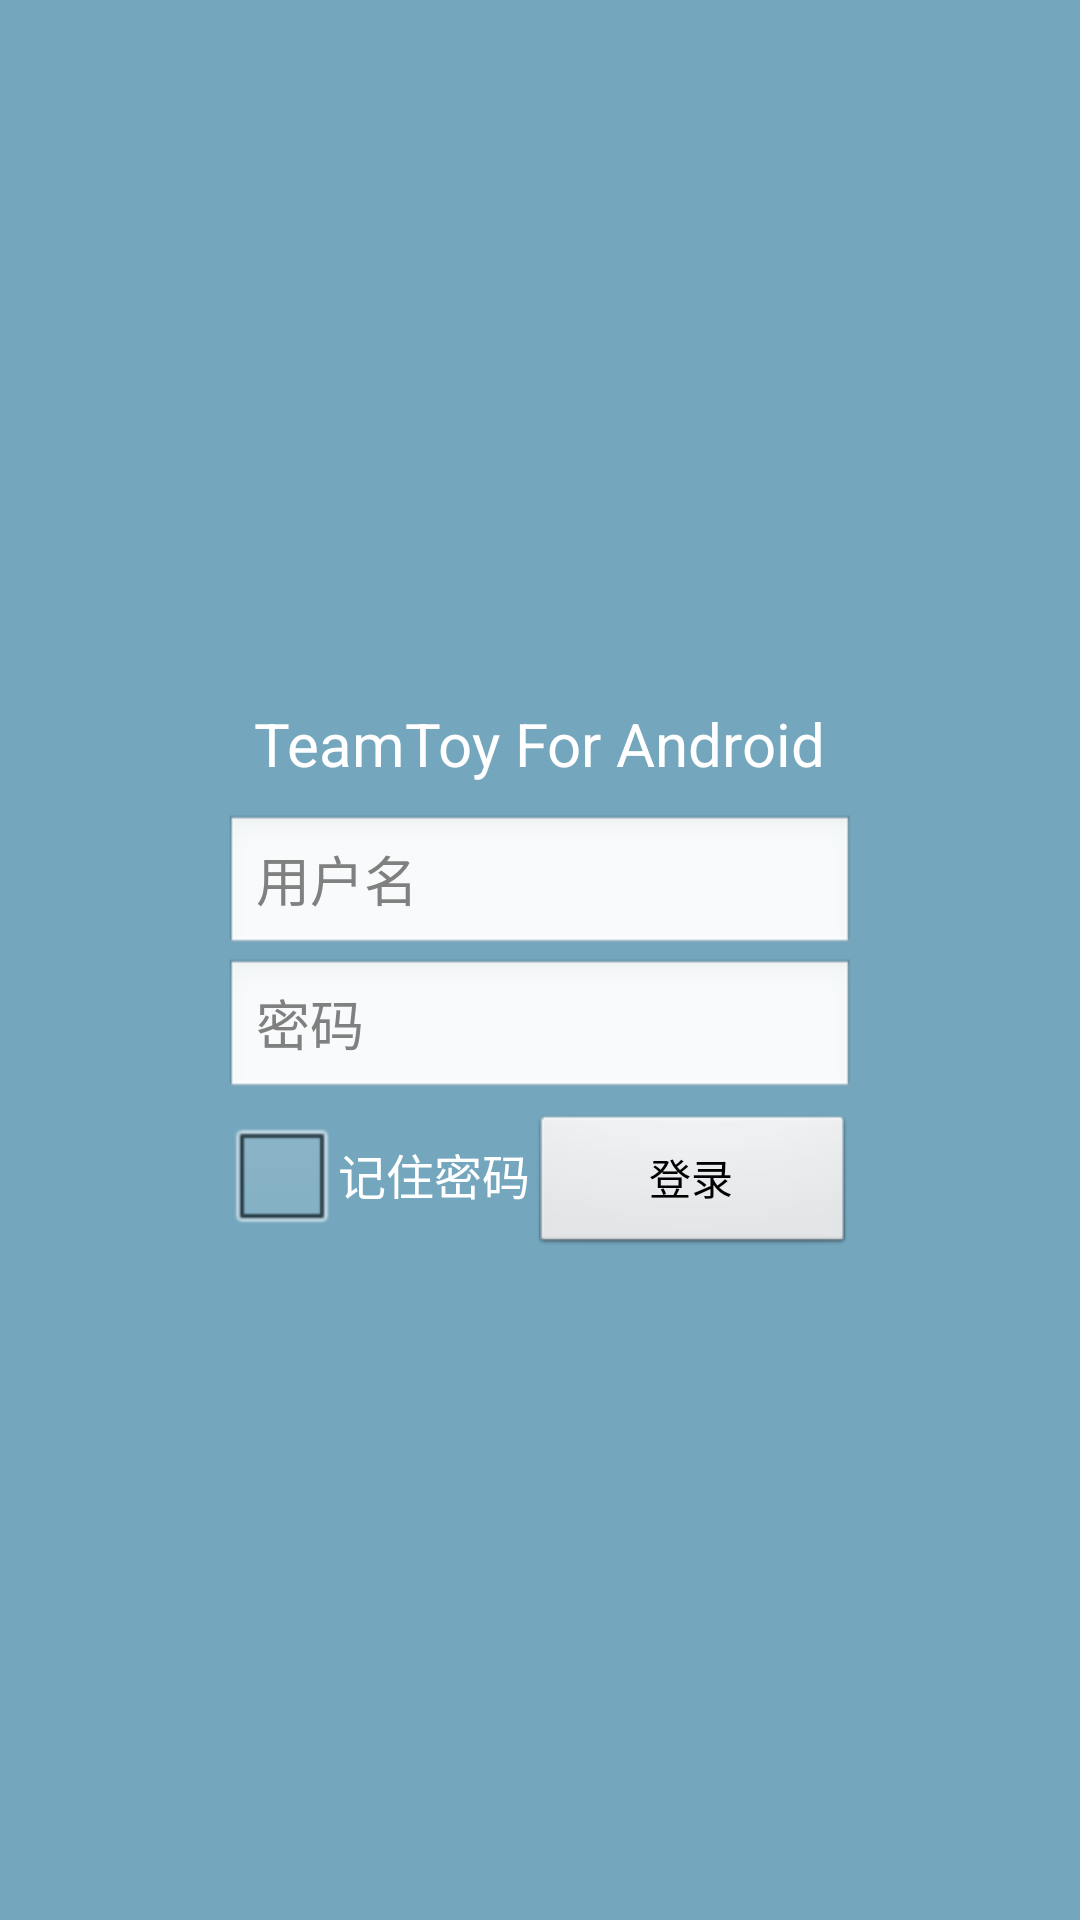

Here is an Android app screen rendered from its layout file. Give the layout XML and the strings, colors and styles it references.
<!-- AndroidManifest.xml: application theme android:Theme.NoTitleBar -->
<!-- res/layout/activity_login.xml -->
<RelativeLayout xmlns:android="http://schemas.android.com/apk/res/android"
    xmlns:tools="http://schemas.android.com/tools"
    android:layout_width="match_parent"
    android:layout_height="match_parent"
    android:background="@color/glacier"
    tools:context=".LoginActivity" >

    <LinearLayout 
        android:id="@+id/ll_login"
        android:layout_width="wrap_content"
        android:layout_height="wrap_content"
        android:layout_centerInParent="true"
        android:orientation="vertical"
        >
        <TextView 
            android:layout_width="wrap_content"
            android:layout_height="wrap_content"
            android:padding="10dp"
            android:textSize="20sp"
            android:text="@string/app_name"
            android:textColor="@color/white"/>

        <EditText
            android:id="@+id/et_username"
            android:layout_width="match_parent"
            android:layout_height="wrap_content"
            android:hint="@string/username" />
        <EditText
            android:id="@+id/et_password"
            android:layout_width="match_parent"
            android:layout_height="wrap_content"
            android:hint="@string/password"
            android:inputType="textPassword" />
        <LinearLayout 
            android:layout_width="match_parent"
            android:layout_height="wrap_content"
            android:orientation="horizontal">

            <CheckBox
                android:id="@+id/cb_isRemember"
                android:layout_width="wrap_content"
                android:layout_height="wrap_content"
                android:text="@string/remember_password" />
            <Button 
                android:id="@+id/btn_login"
                android:text="@string/login"
                android:layout_width="match_parent"
                android:layout_height="wrap_content"/>
        </LinearLayout>
    </LinearLayout>
</RelativeLayout>
<!-- resources referenced by this layout -->
<resources>
  <color name="glacier">#74A6BD</color>
  <color name="white">#ffffff</color>
  <string name="app_name">TeamToy For Android</string>
  <string name="login">登录</string>
  <string name="password">密码</string>
  <string name="remember_password">记住密码</string>
  <string name="username">用户名</string>
</resources>
